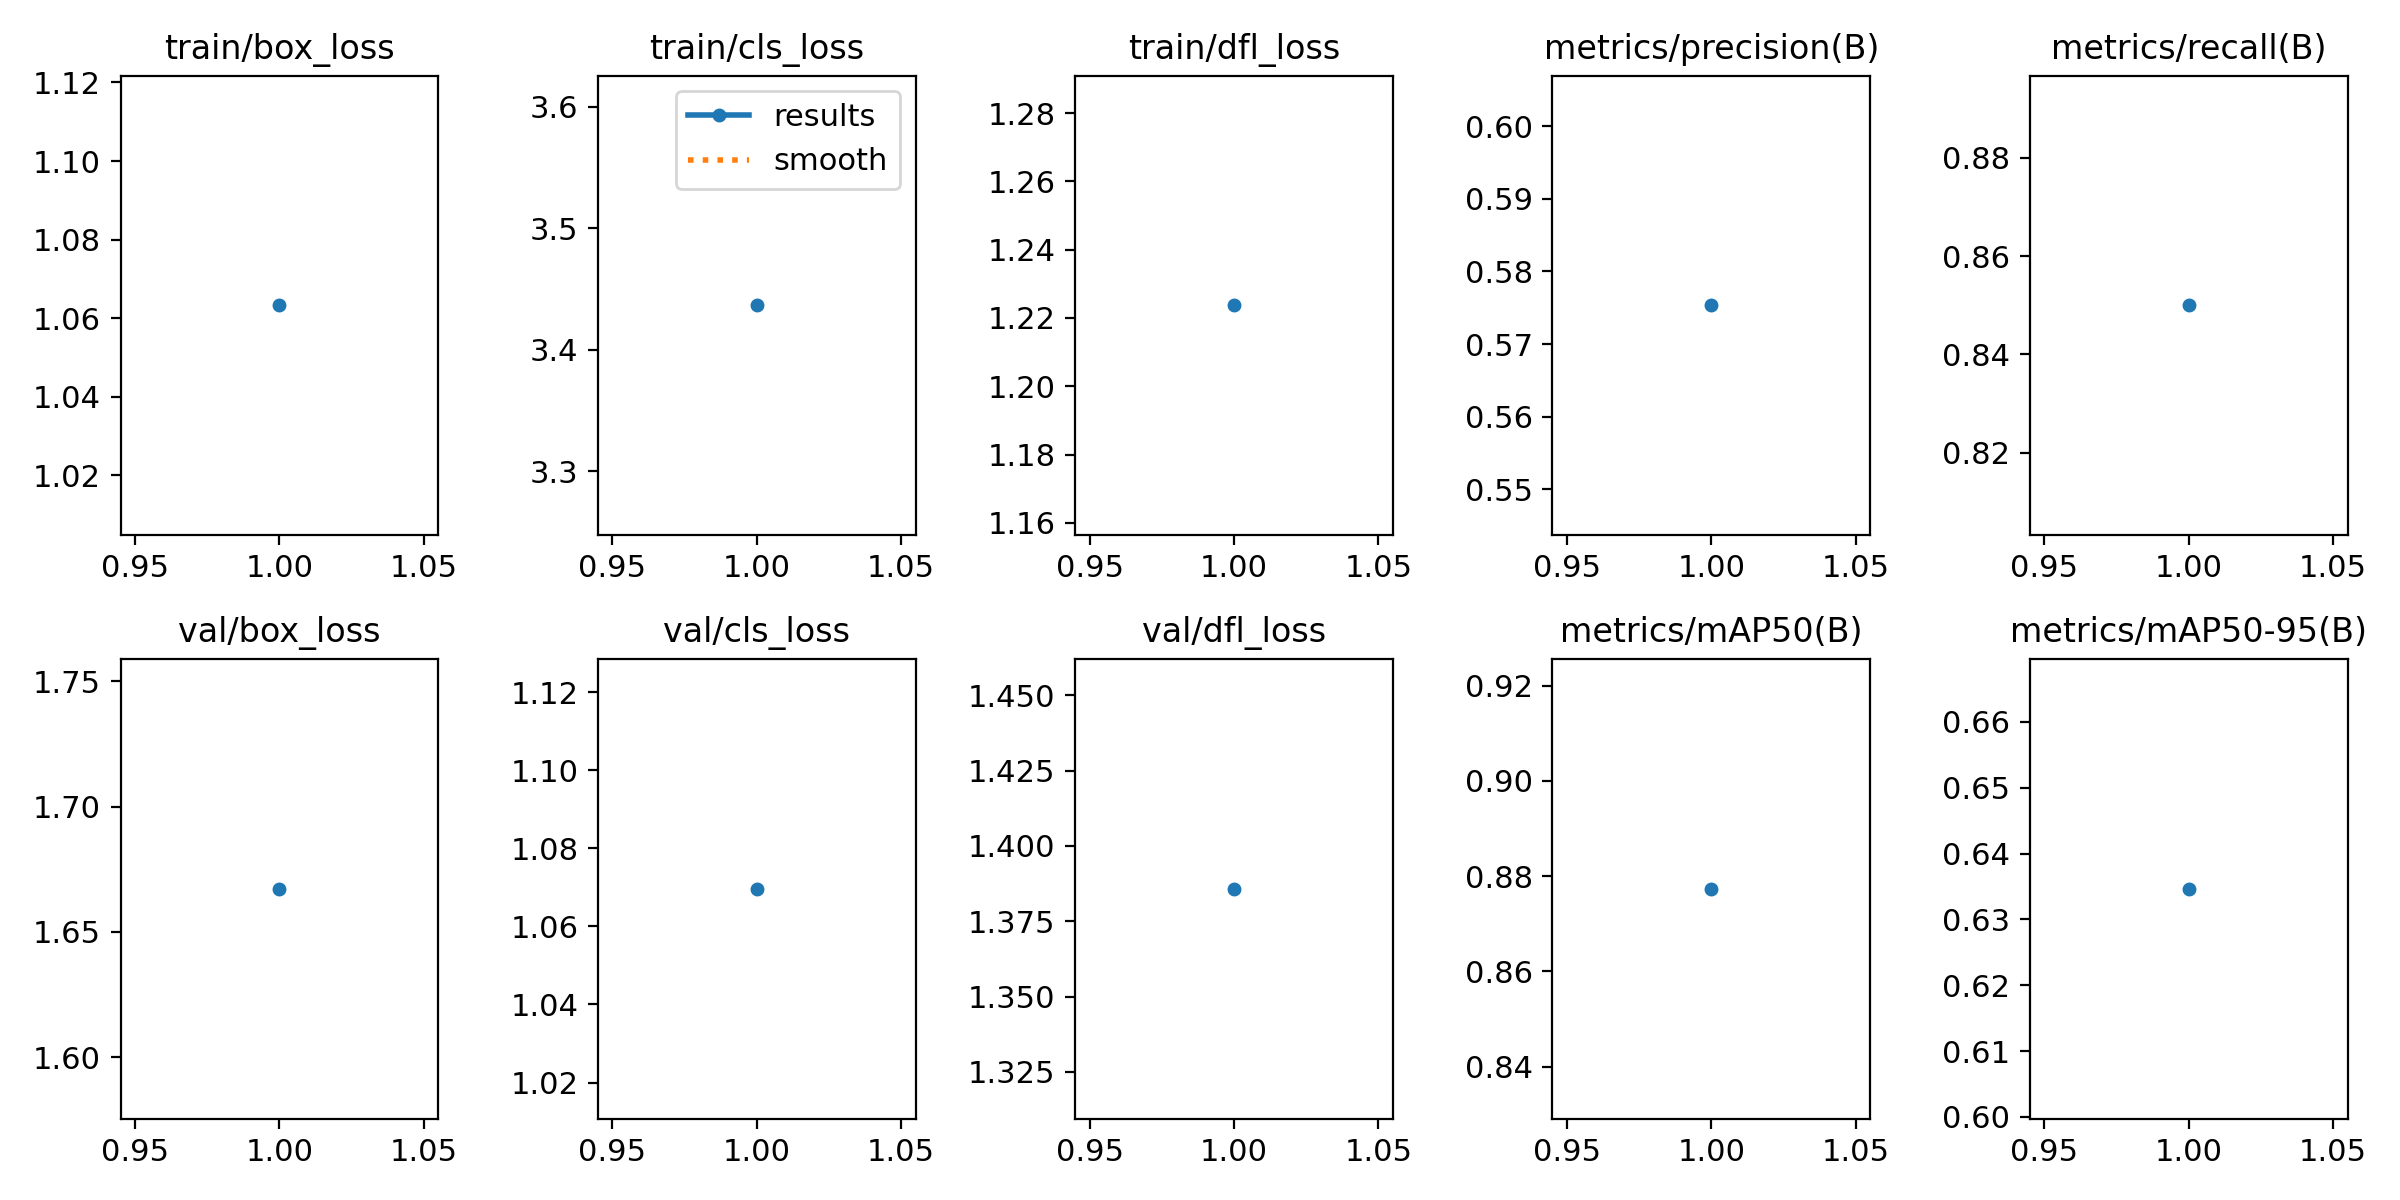

Source data for this figure (header and first rows):
epoch, time, train/box_loss, train/cls_loss, train/dfl_loss, metrics/precision(B), metrics/recall(B), metrics/mAP50(B), metrics/mAP50-95(B), val/box_loss, val/cls_loss, val/dfl_loss, lr/pg0, lr/pg1, lr/pg2, lr/pg3
1, 35.4, 1.063, 3.437, 1.224, 0.5753, 0.85, 0.8773, 0.6346, 1.667, 1.07, 1.386, 0, 0, 0, 0
